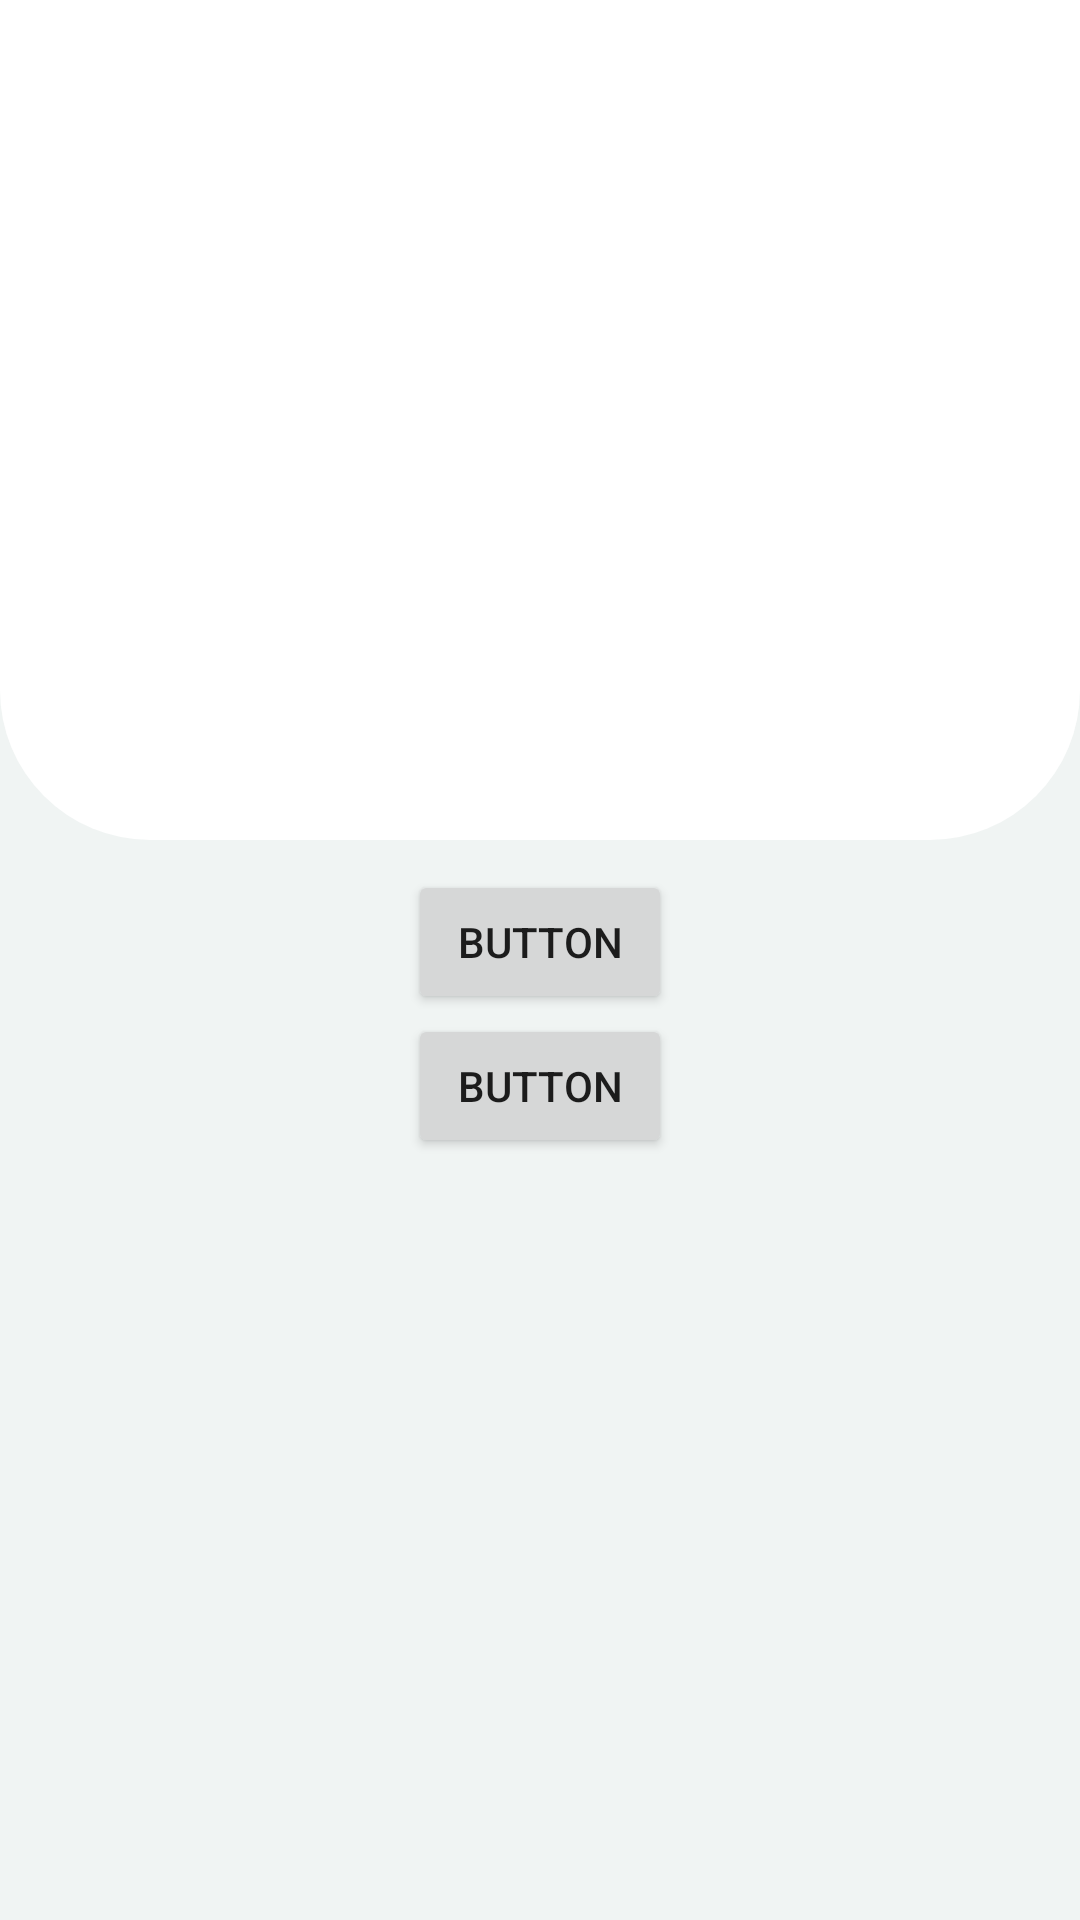

Layout XML and referenced resources for this Android screen:
<!-- AndroidManifest.xml: application theme Theme.AuthGoogle -->
<!-- res/layout/welcome2.xml -->
<?xml version="1.0" encoding="utf-8"?>
<LinearLayout xmlns:android="http://schemas.android.com/apk/res/android"
    xmlns:app="http://schemas.android.com/apk/res-auto"
    xmlns:tools="http://schemas.android.com/tools"
    android:layout_width="match_parent"
    android:layout_height="match_parent"
    android:background="@color/bg_color">

    <ScrollView
        android:layout_width="match_parent"
        android:layout_height="match_parent"
        android:contentDescription="@string/app_name"
        app:layout_constraintBottom_toBottomOf="parent"
        app:layout_constraintEnd_toEndOf="parent"
        app:layout_constraintStart_toStartOf="parent"
        app:layout_constraintTop_toTopOf="parent">

        <LinearLayout
            android:layout_width="match_parent"
            android:layout_height="match_parent"
            android:orientation="vertical">

            <LinearLayout
                android:layout_width="match_parent"
                android:layout_height="match_parent"
                android:layout_weight="1"
                android:orientation="vertical">

                <androidx.appcompat.widget.LinearLayoutCompat
                    android:id="@+id/linearLayoutCompat"
                    android:layout_width="match_parent"
                    android:layout_height="280dp"
                    android:background="@drawable/bg_header"
                    android:gravity="center"
                    android:orientation="vertical">

                </androidx.appcompat.widget.LinearLayoutCompat>
            </LinearLayout>

            <LinearLayout
                android:layout_width="match_parent"
                android:layout_height="match_parent"
                android:layout_margin="10dp"
                android:layout_weight="1"
                android:gravity="center"
                android:orientation="vertical">

                <Button
                    android:id="@+id/button"
                    android:layout_width="wrap_content"
                    android:layout_height="wrap_content"
                    android:layout_weight="1"
                    android:text="Button" />

                <Button
                    android:id="@+id/button2"
                    android:layout_width="wrap_content"
                    android:layout_height="wrap_content"
                    android:layout_weight="1"
                    android:text="Button" />
            </LinearLayout>


        </LinearLayout>
    </ScrollView>

</LinearLayout>
<!-- resources referenced by this layout -->
<resources>
  <color name="bg_color">#F0F4F3</color>
  <!-- drawable bg_header (drawable) -->
  <?xml version="1.0" encoding="utf-8"?>
  <shape xmlns:android="http://schemas.android.com/apk/res/android">
      <solid android:color="@color/white"/>
      <corners android:bottomLeftRadius="50dp"
          android:bottomRightRadius="50dp"/>
  </shape>
  <string name="app_name">AuthGoogle</string>
  <style name="Theme.AuthGoogle" parent="Theme.MaterialComponents.DayNight.NoActionBar">
          
          <item name="colorPrimary">@color/purple_500</item>
          <item name="colorPrimaryVariant">@color/purple_700</item>
          <item name="colorOnPrimary">@color/white</item>
          
          <item name="colorSecondary">@color/teal_200</item>
          <item name="colorSecondaryVariant">@color/teal_700</item>
          <item name="colorOnSecondary">@color/black</item>
          
          <item name="android:statusBarColor" tools:targetApi="l">?attr/colorPrimaryVariant</item>
          
      </style>
  <color name="white">#FFFFFFFF</color>
  <color name="purple_500">#FF6200EE</color>
  <color name="purple_700">#FF3700B3</color>
  <color name="teal_200">#FF03DAC5</color>
  <color name="teal_700">#FF018786</color>
  <color name="black">#FF000000</color>
</resources>
